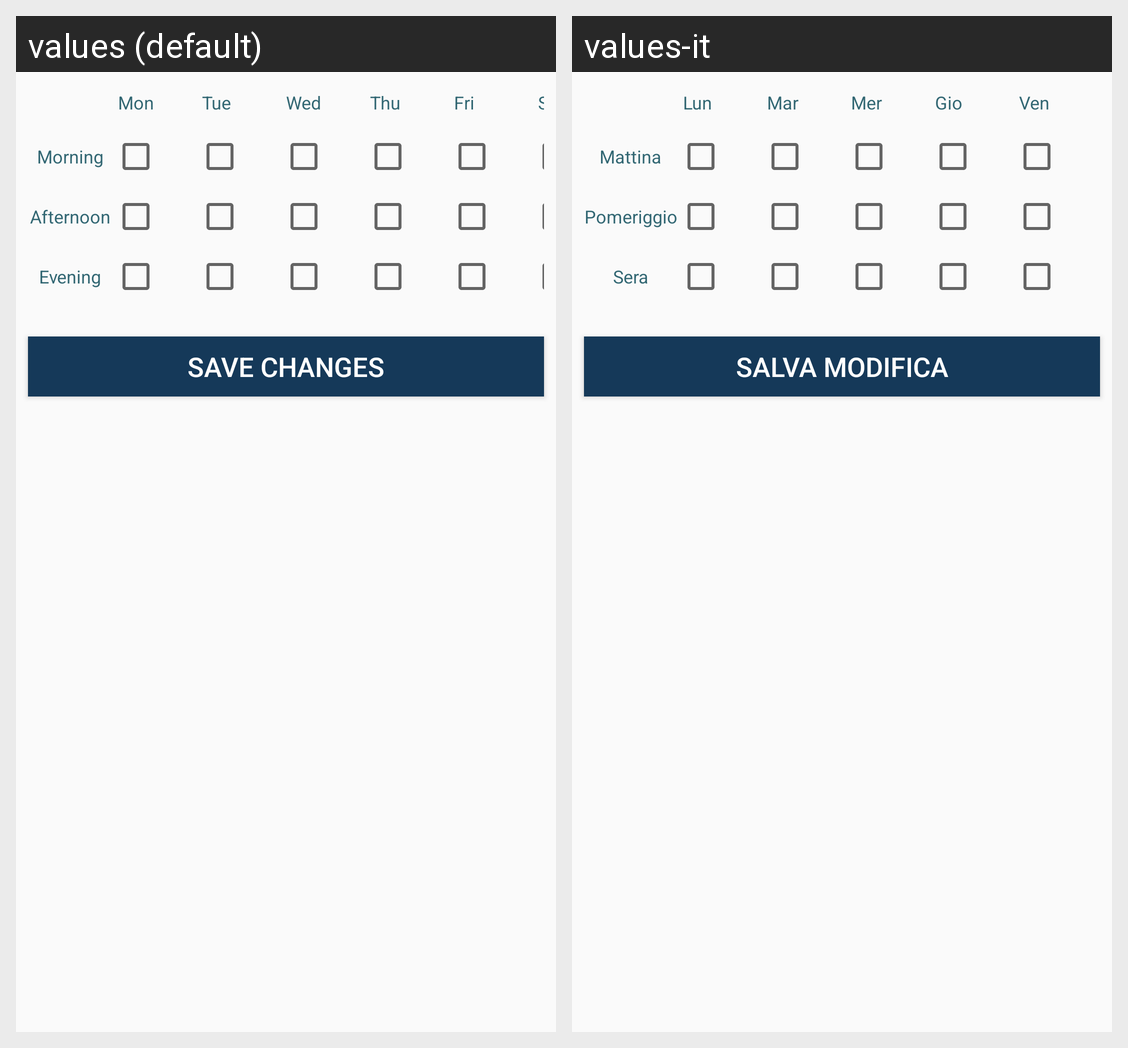

The same Android screen rendered under two of its app's locales, left to right. List the strings drawn on it with the default value and each locale's translation.
Android screen res/layout/disponibilita_sitter_dialog.xml rendered under 2 locales, left to right: values (default), values-it. Device: Nexus 5 (rendered at 1080×1920; each locale shown at half size, 540×960, under a caption strip naming it); theme AppTheme.Light.
Strings drawn on this screen, with the default value and each locale's value (text and hints the layout hard-codes, and strings that could not be matched under every locale, appear in the picture but are not listed):

Monday
  values: Mon
  values-it: Lun

Tuesday
  values: Tue
  values-it: Mar

Wednesday
  values: Wed
  values-it: Mer

Thursday
  values: Thu
  values-it: Gio

Friday
  values: Fri
  values-it: Ven

Morning
  values: Morning
  values-it: Mattina

Afternoon
  values: Afternoon
  values-it: Pomeriggio

Evening
  values: Evening
  values-it: Sera

SaveChanges
  values: Save Changes
  values-it: Salva Modifica
